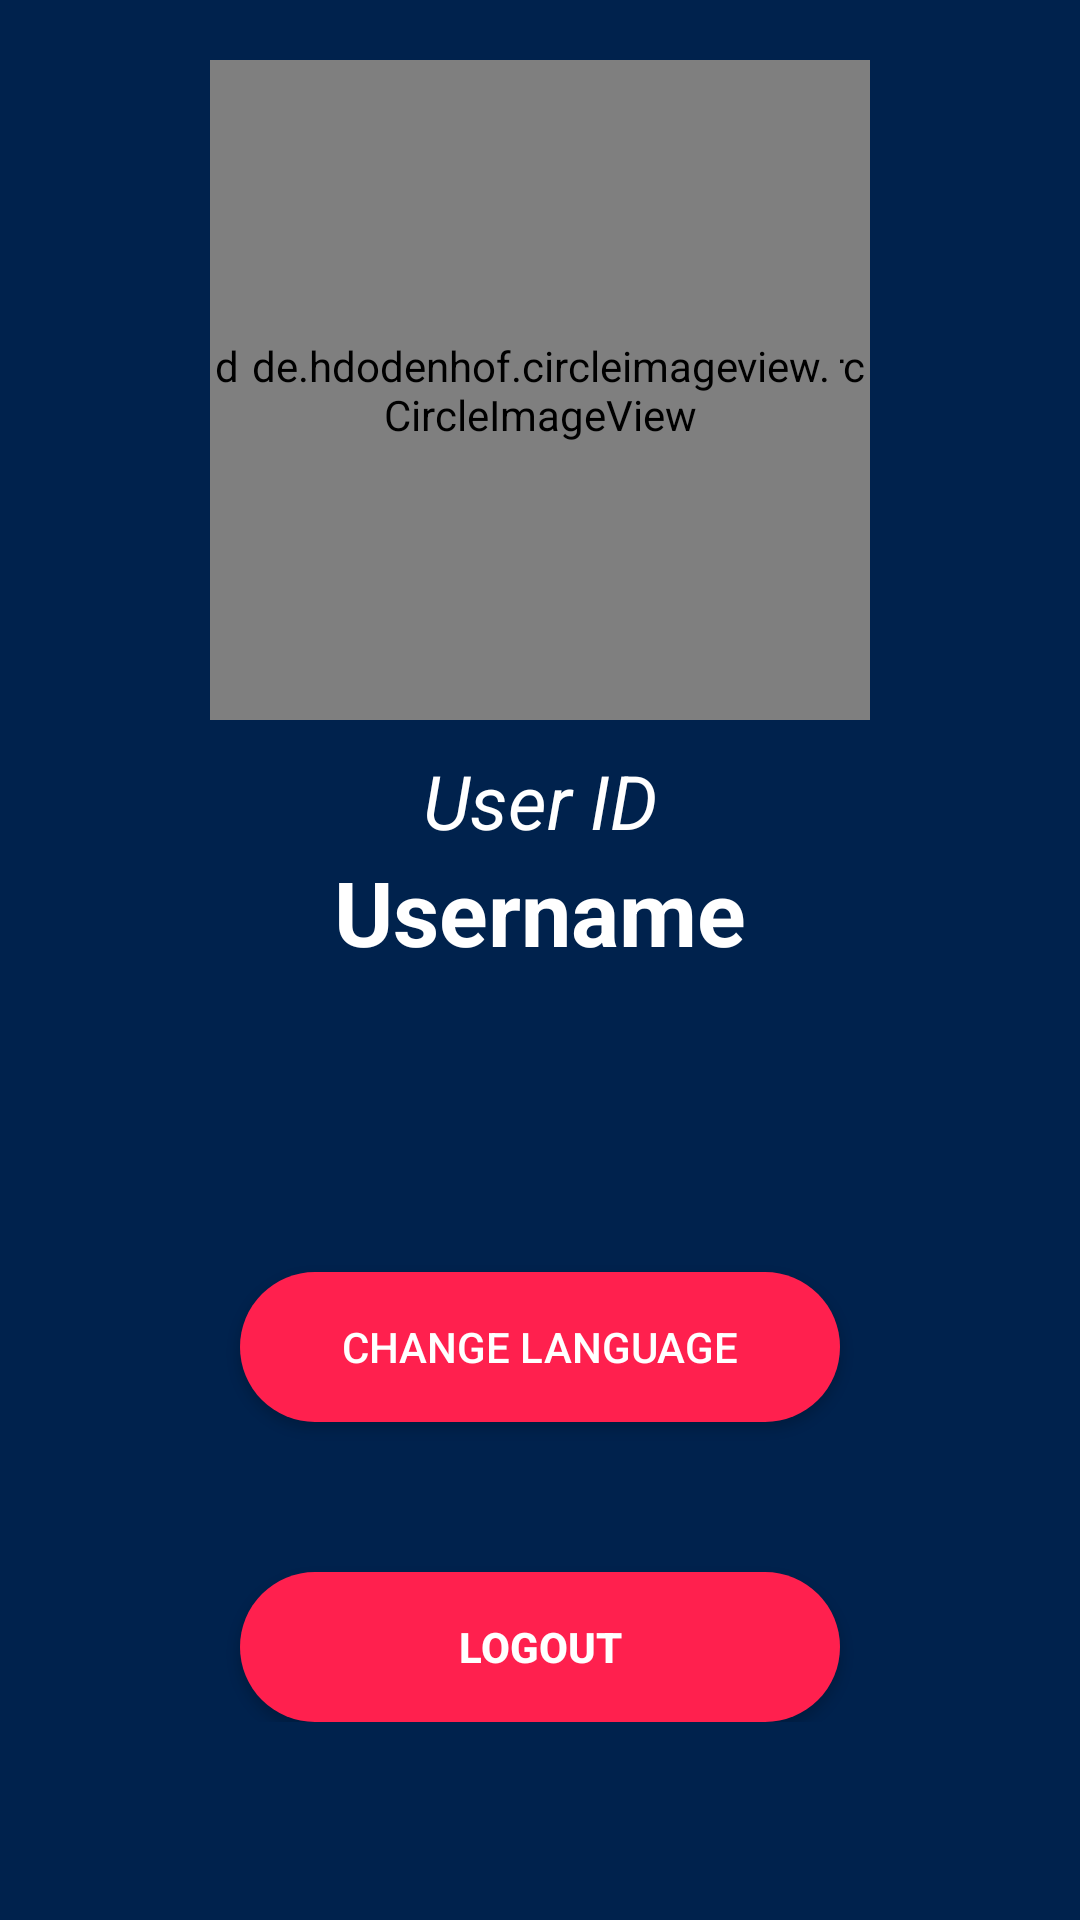

The Android layout XML behind this screen, and the referenced resources:
<!-- AndroidManifest.xml: application theme Theme.Submission_Intermediate -->
<!-- res/layout/fragment_user.xml -->
<?xml version="1.0" encoding="utf-8"?>
<ScrollView xmlns:android="http://schemas.android.com/apk/res/android"
    xmlns:app="http://schemas.android.com/apk/res-auto"
    xmlns:tools="http://schemas.android.com/tools"
    android:layout_width="match_parent"
    android:layout_height="match_parent"
    android:background="@color/primaryKey"
    tools:context=".ui.user.UserFragment">

    <androidx.constraintlayout.widget.ConstraintLayout
        android:layout_width="match_parent"
        android:layout_height="wrap_content">

        <de.hdodenhof.circleimageview.CircleImageView
            android:layout_width="220dp"
            android:layout_height="220dp"
            android:src="@color/secondaryKey"
            android:layout_marginTop="20dp"
            app:layout_constraintTop_toTopOf="parent"
            app:layout_constraintStart_toStartOf="parent"
            app:layout_constraintEnd_toEndOf="parent"/>

        <de.hdodenhof.circleimageview.CircleImageView
            android:id="@+id/avatar"
            android:layout_width="200dp"
            android:layout_height="200dp"
            android:layout_marginTop="30dp"
            android:src="@drawable/dicoding_logo"
            app:layout_constraintTop_toTopOf="parent"
            app:layout_constraintStart_toStartOf="parent"
            app:layout_constraintEnd_toEndOf="parent"/>

        <TextView
            android:id="@+id/uid"
            android:layout_width="match_parent"
            android:layout_height="wrap_content"
            android:text="@string/uid"
            android:textColor="@color/white"
            android:layout_marginTop="20dp"
            android:gravity="center"
            android:textSize="25sp"
            android:textStyle="italic"
            app:layout_constraintTop_toBottomOf="@id/avatar"
            app:layout_constraintStart_toStartOf="parent"
            app:layout_constraintEnd_toEndOf="parent"/>

        <TextView
            android:id="@+id/name"
            android:layout_width="match_parent"
            android:layout_height="wrap_content"
            android:text="@string/username"
            android:textColor="@color/white"
            android:gravity="center"
            android:textSize="30sp"
            android:textStyle="bold"
            app:layout_constraintTop_toBottomOf="@id/uid"
            app:layout_constraintStart_toStartOf="parent"
            app:layout_constraintEnd_toEndOf="parent"/>

        <androidx.appcompat.widget.AppCompatButton
            android:id="@+id/btn_language"
            android:layout_width="200dp"
            android:layout_height="50dp"
            android:background="@drawable/custom_signin_button"
            android:text="@string/change_language"
            android:textColor="@color/white"
            android:layout_marginTop="100dp"
            app:layout_constraintTop_toBottomOf="@id/name"
            app:layout_constraintStart_toStartOf="parent"
            app:layout_constraintEnd_toEndOf="parent"/>

        <androidx.appcompat.widget.AppCompatButton
            android:id="@+id/logout"
            android:layout_width="200dp"
            android:layout_height="50dp"
            android:background="@drawable/custom_signin_button"
            android:text="@string/logout"
            android:textColor="@color/white"
            android:layout_marginTop="50dp"
            android:textStyle="bold"
            app:layout_constraintTop_toBottomOf="@id/btn_language"
            app:layout_constraintStart_toStartOf="parent"
            app:layout_constraintEnd_toEndOf="parent"/>


    </androidx.constraintlayout.widget.ConstraintLayout>
</ScrollView>
<!-- resources referenced by this layout -->
<resources>
  <color name="primaryKey">#00224D</color>
  <color name="secondaryKey">#FF204E</color>
  <color name="white">#FFFFFFFF</color>
  <!-- drawable custom_signin_button (drawable) -->
  <?xml version="1.0" encoding="utf-8"?>
  <shape xmlns:android="http://schemas.android.com/apk/res/android"
      android:shape="rectangle">
      <solid android:color="@color/secondaryKey" />
      <corners android:radius="100dp" />
  </shape>
  <string name="change_language">Change Language</string>
  <string name="logout">Logout</string>
  <string name="uid">User ID</string>
  <string name="username">Username</string>
  <style name="Theme.Submission_Intermediate" parent="Base.Theme.Submission_Intermediate" />
  <style name="Base.Theme.Submission_Intermediate" parent="Theme.Material3.DayNight.NoActionBar">
  
      </style>
</resources>
